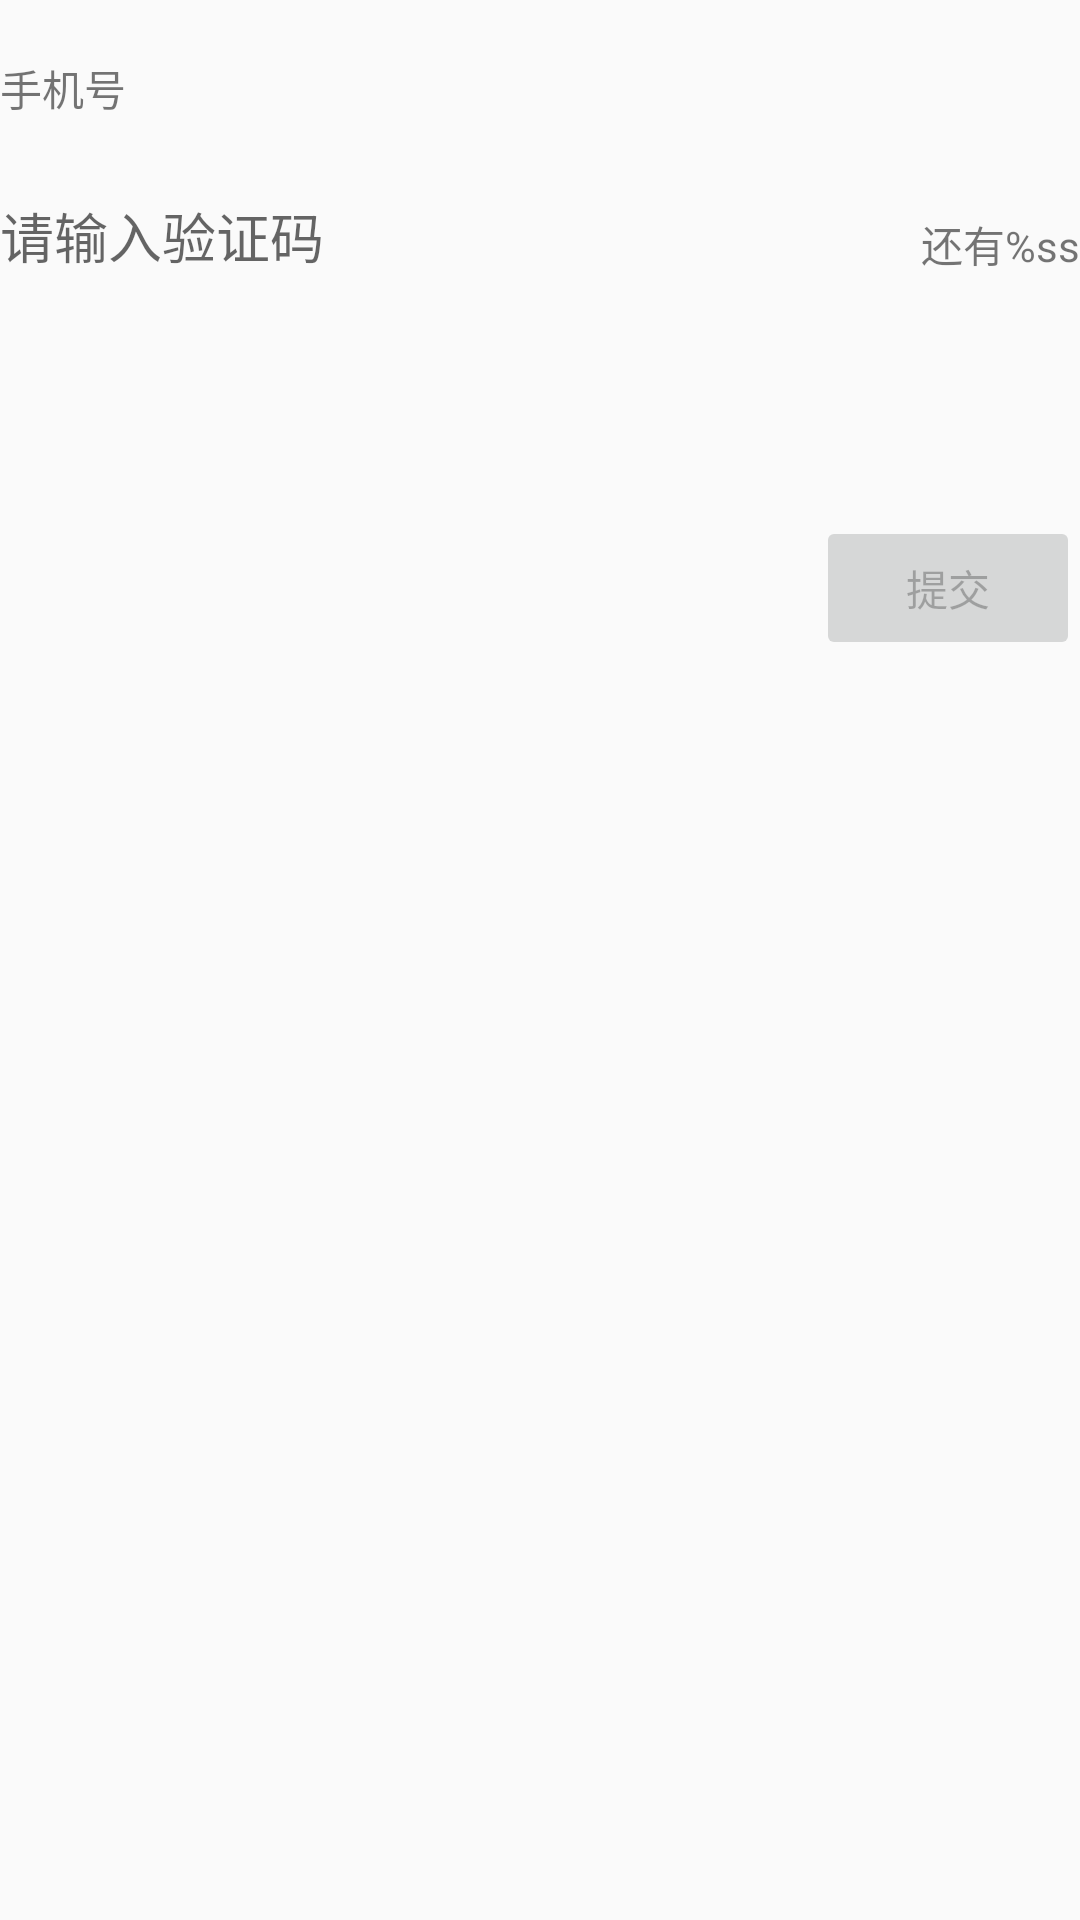

Android layout source for this screen:
<!-- AndroidManifest.xml: application theme AppTheme.NoActionBar -->
<!-- res/layout/bug_layout_activity.xml -->
<?xml version="1.0" encoding="utf-8"?>
<LinearLayout xmlns:android="http://schemas.android.com/apk/res/android"
    android:layout_width="fill_parent"
    android:layout_height="fill_parent"

    android:orientation="vertical">


    <ScrollView
        android:layout_width="match_parent"
        android:layout_height="match_parent">

        <LinearLayout
            android:layout_width="match_parent"
            android:layout_height="wrap_content"
            android:orientation="vertical">

            <TextView
                android:id="@+id/textView"
                android:layout_width="match_parent"
                android:layout_height="wrap_content"
                android:gravity="center_vertical" />

            <TextView
                android:id="@+id/txt_phone"
                android:layout_width="match_parent"
                android:layout_height="wrap_content"

                android:background="@null"
                android:gravity="center_vertical"
                android:text="手机号"
                />


            <LinearLayout
                android:layout_width="match_parent"
                android:layout_height="60dp"
                android:gravity="center_vertical"
                android:orientation="horizontal">

                <EditText
                    android:id="@+id/etxt_code"
                    android:layout_width="0dp"
                    android:layout_height="match_parent"
                    android:layout_weight="1.0"
                    android:background="@null"
                    android:gravity="bottom"
                    android:hint="请输入验证码"
                    android:inputType="number"
                    android:maxLength="6"
                    android:paddingBottom="8dp"
                    android:paddingRight="5dp" />


                <TextView
                    android:id="@+id/txt_send_msg"
                    android:layout_width="wrap_content"
                    android:layout_height="match_parent"
                    android:gravity="bottom"
                    android:paddingBottom="8dp"
                    android:text="@string/time_left"
                     />

                <Chronometer
                    android:id="@+id/chronometer"
                    android:layout_width="wrap_content"
                    android:layout_height="wrap_content"
                    android:visibility="gone" />

            </LinearLayout>


            <View
                android:layout_width="match_parent"
                android:layout_height="1px"
              />


            <Button
                android:id="@+id/btn_submit"
                android:layout_width="wrap_content"
                android:layout_height="wrap_content"
                android:layout_gravity="right"
                android:layout_marginBottom="20dp"

                android:layout_marginTop="72dp"
                android:enabled="false"
                android:text="提交" />

        </LinearLayout>
    </ScrollView>

</LinearLayout>
<!-- resources referenced by this layout -->
<resources>
  <string name="time_left">还有%ss</string>
  <style name="AppTheme.NoActionBar">
          <item name="windowActionBar">false</item>
          <item name="windowNoTitle">true</item>
      </style>
</resources>
